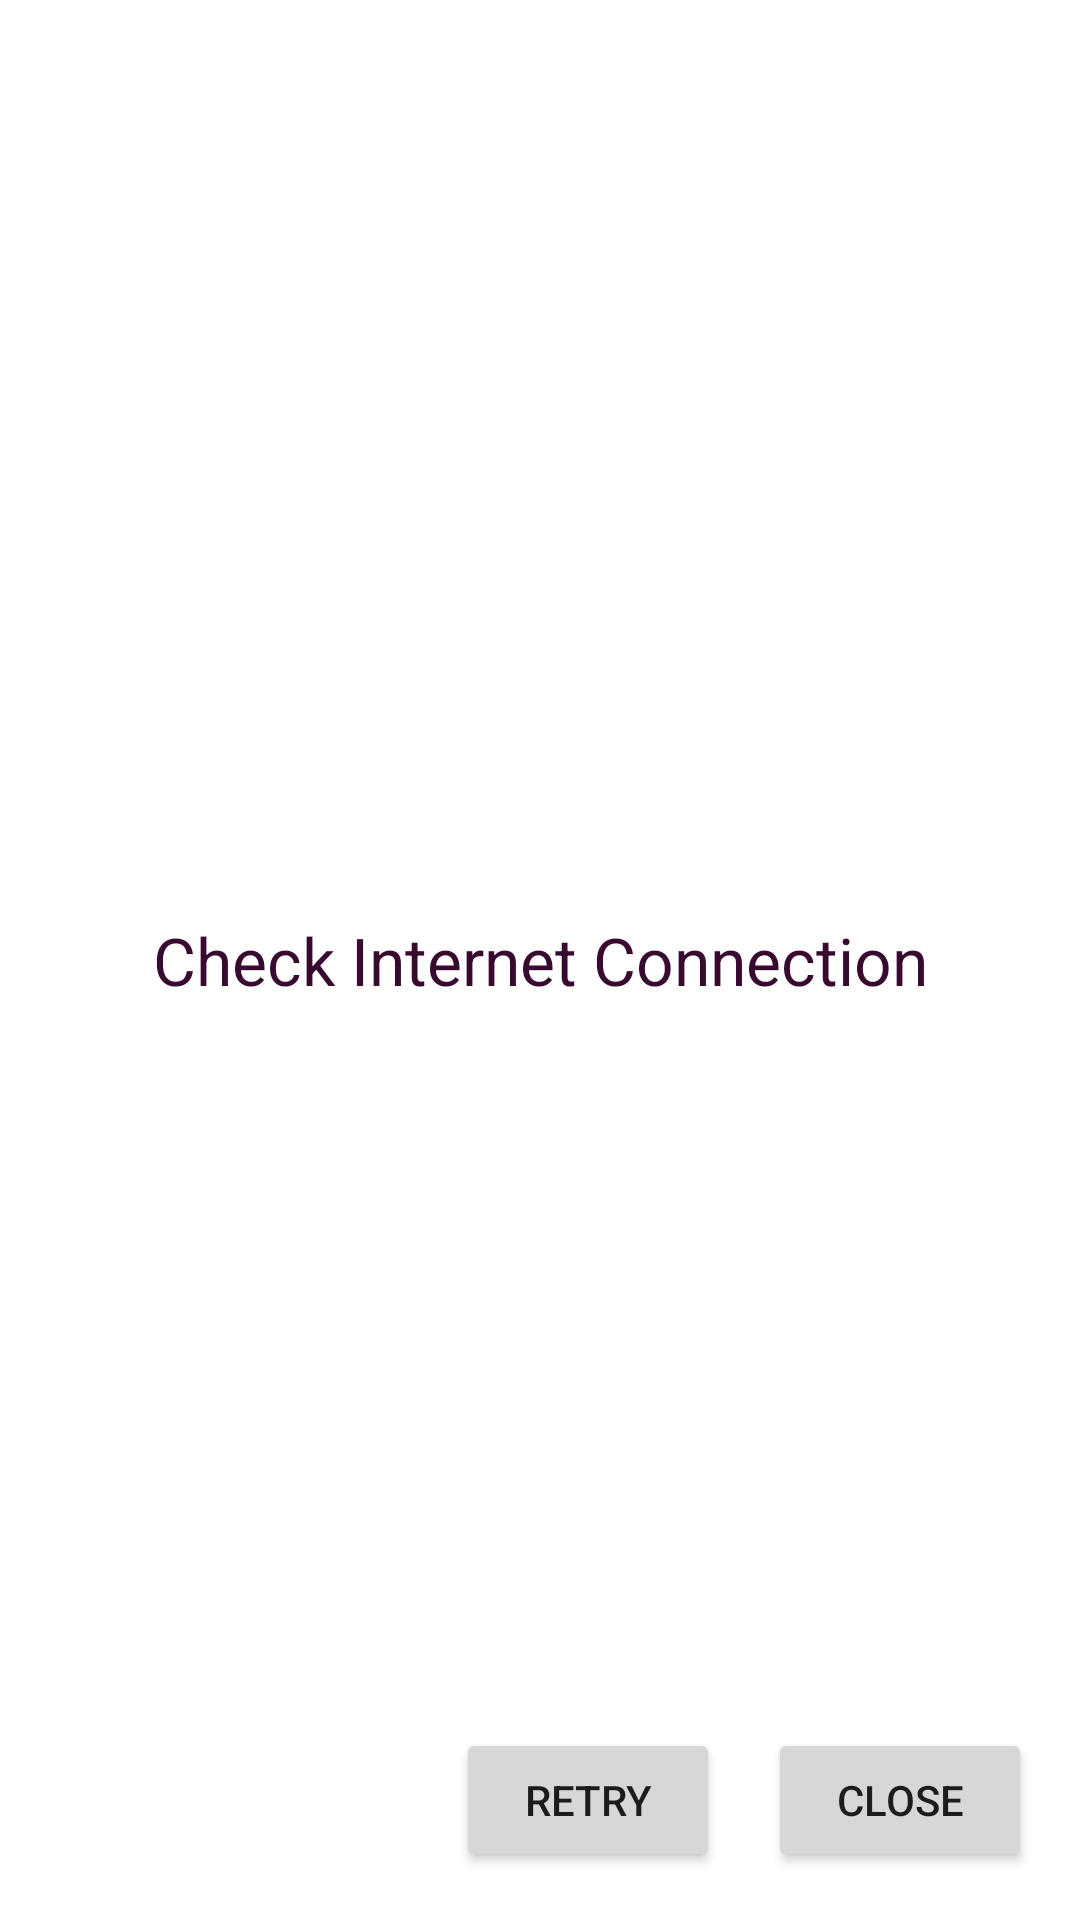

Android layout source for this screen:
<!-- AndroidManifest.xml: application theme Theme.VibeTalk -->
<!-- res/layout/activity_message.xml -->
<?xml version="1.0" encoding="utf-8"?>
<androidx.constraintlayout.widget.ConstraintLayout xmlns:android="http://schemas.android.com/apk/res/android"
    xmlns:app="http://schemas.android.com/apk/res-auto"
    xmlns:tools="http://schemas.android.com/tools"
    android:layout_width="match_parent"
    android:layout_height="match_parent"
    tools:context=".MessageActivity">

    <TextView
        android:id="@+id/textView5"
        android:layout_width="wrap_content"
        android:layout_height="wrap_content"
        android:text="@string/no_internet"
        android:textAppearance="@style/TextAppearance.AppCompat.Large"
        android:textColor="@color/purple_700"
        app:layout_constraintBottom_toBottomOf="parent"
        app:layout_constraintEnd_toEndOf="parent"
        app:layout_constraintStart_toStartOf="parent"
        app:layout_constraintTop_toTopOf="parent" />

    <ProgressBar
        android:id="@+id/pbMessage"
        style="?android:attr/progressBarStyle"
        android:layout_width="wrap_content"
        android:layout_height="wrap_content"
        android:layout_marginTop="16dp"
        android:visibility="gone"
        app:layout_constraintEnd_toEndOf="parent"
        app:layout_constraintStart_toStartOf="parent"
        app:layout_constraintTop_toBottomOf="@+id/textView5" />

    <Button
        android:id="@+id/btnClose"
        android:layout_width="wrap_content"
        android:layout_height="wrap_content"
        android:layout_marginEnd="16dp"
        android:layout_marginBottom="16dp"
        android:onClick="btnCloseClick"
        android:text="@string/close"
        app:layout_constraintBottom_toBottomOf="parent"
        app:layout_constraintEnd_toEndOf="parent" />

    <Button
        android:id="@+id/btnRetry"
        android:layout_width="wrap_content"
        android:layout_height="wrap_content"
        android:layout_marginEnd="16dp"
        android:layout_marginBottom="16dp"
        android:onClick="btnRetryClick"
        android:text="@string/retry"
        app:layout_constraintBottom_toBottomOf="parent"
        app:layout_constraintEnd_toStartOf="@+id/btnClose" />
</androidx.constraintlayout.widget.ConstraintLayout>
<!-- resources referenced by this layout -->
<resources>
  <color name="purple_700">#FF390A30</color>
  <string name="close">Close</string>
  <string name="no_internet">Check Internet Connection</string>
  <string name="retry">Retry</string>
  <style name="Theme.VibeTalk" parent="Theme.MaterialComponents.DayNight.DarkActionBar">
          
          <item name="colorPrimary">@color/purple_500</item>
          <item name="colorPrimaryVariant">@color/purple_700</item>
          <item name="colorOnPrimary">@color/white</item>
          
          <item name="colorSecondary">@color/teal_200</item>
          <item name="colorSecondaryVariant">@color/teal_700</item>
          <item name="colorOnSecondary">@color/black</item>
          <item name="actionModeBackground">@color/purple_700</item>
          
          <item name="android:statusBarColor" tools:targetApi="21">?attr/colorPrimaryVariant</item>
          
      </style>
  <color name="purple_500">#FF450c3a</color>
  <color name="white">#FFFFFFFF</color>
  <color name="teal_200">#FFb9974e</color>
  <color name="teal_700">#FF018786</color>
  <color name="black">#FF000000</color>
</resources>
